pico-8 play session: no input (idle)

[t = 1 s] idle ~1s (no d-pad/buttons)
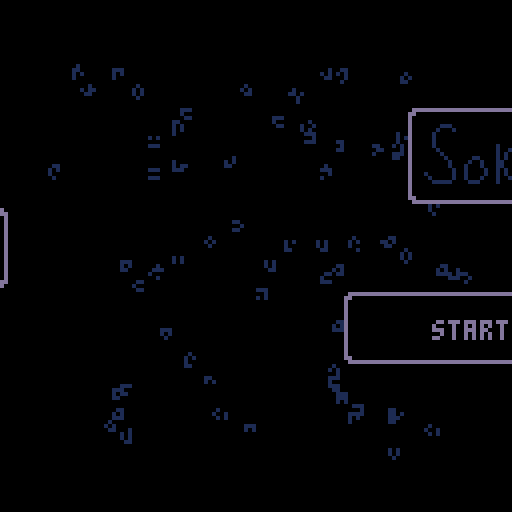
[t = 2 s] idle ~2s (no d-pad/buttons)
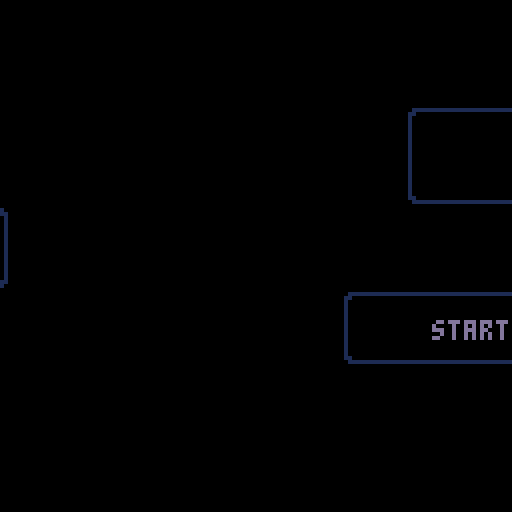
[t = 4 s] idle ~4s (no d-pad/buttons)
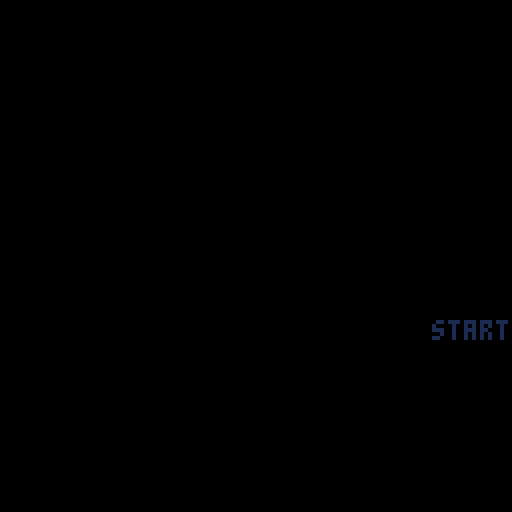
[t = 8 s] idle ~8s (no d-pad/buttons)
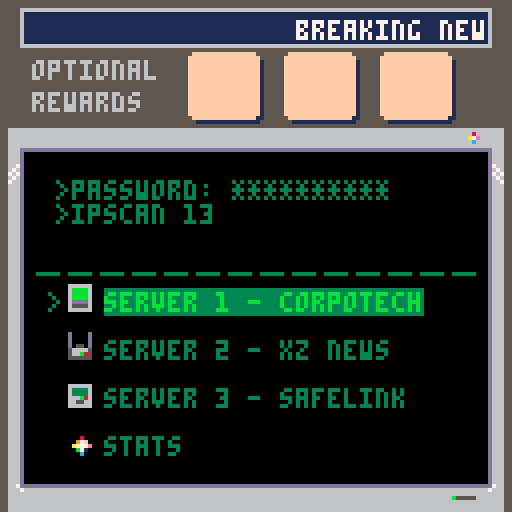

pico-8 cartridge
version 41
__lua__
--sokovirus
--by olivander65

--i hope you enjoy the game! 🐱
--the code was edited with an
--external editor near the end,
--so i don't promise it is
--organized well 웃

--blank desktop=(102*8,16*8)

function _init()
	mode=0 --0 for normal game, 1 for playlevel
	completedworlds={0,0,0}
	acheivement={0,0,0}
	menustars={0,0,0}
	debug={""}
	steps={0,0,0,0,0,0,0,0,0,0,0,0}
	beststeps={0,0,0,0,0,0,0,0,0,0,0,0}
	totalsteps=0
	--load cart data
	cartdata("sokovirus")
	menuitem(1, "reset data",
	function() clearcart() sfx(53) end
	)
	--load worlds and acheivements
	for i = 1,3 do
		completedworlds[i]=dget(i-1)--0,1,2
		acheivement[i]=dget(i+2)--3,4,5
		menustars[i]=dget(i+30)--31-33
	end

	totalsteps=dget(18)
	--load best steps
	for i=1,12 do
		beststeps[i]=dget(i+18)--19-30
	end
	continue=false
	if completedworlds[1]+completedworlds[2]+completedworlds[3]>0 then
		continue=true
		--load steps data
		for i=1,12 do
			steps[i]=dget(i+5)--6-17
		end
	end

	
	--screen shake variables
	intensity = 0
	shake_control = 2
	ground_tile = 49
	goal_tile = 1
	--game timer
	t=0
	fadeperc=1
	
	cam_x,cam_y=0,0
	p_x,p_y=22,10
	level=1
	servertext={"server 1","server 2","server 3","stats"}
	servertextex={" - corpotech"," - xz news", " - safelink",""}
	--normal,squish up,squish right
	p_anims={112,116,117,118}
	
	p_ani=p_anims[1]
	--camera pos per lvl
	levelx={17,34,51,68,85,102,0,17,34,51,68,85,102}
	levely={0,0,0,0,0,0,16,16,16,16,16,16,16}

	--player pos per lvl
	plx={20,38,59,73,88,104,6,22,41,54,73,87}
	ply={9,10,12,7,8,10,25,22,22,25,25,25}
	
	newstext = "breaking news: an unknown computer virus is sweeping the city. lock your pc!"

	hubtext = {
		{">password: **********",
		">ipscan 132.55.23.1.8080",
		">select a server to begin"},
		{">message from employer:",
		">corpo tech down.",
		">two more to go. . ."},
		{">message from employer:",
		">news services disrupted.",
		">two more to go. . ."},
		{">message from employer:",
		">security measures dusted",
		">two more to go. . ."},
		{">message from employer:",
		">one last server. . .",
		">don't expect gratitude"},
	}

	boxtles={5,6,7,8,9,10,11}
	goaltles={21,22,23,24,25,26,27}

	dpal={0,1,1,2,1,13,6,4,4,9,3,13,1,13,14}

	dirx={-1,1,0,0,1,1,-1,-1}
	diry={0,0,-1,1,-1,1,1,-1}
	
	box={}
	goal={}
	--lock stuff
	lock={0,0,0}--keeps track of completed locks
	locksprite={64,64,64}
	lockpuff=0
	locktimer=0
	
	optsteps={30,35,65,75,100,115,60,50,50,115,100,62}--optimal steps
	slbx=nil --SLIDE BOX
	
	--particles
	part={}
	--scanline stuff
	showscan=true
	yscan=38
	yscanstart=38
	yscanend=120 -- -42+1

	blinkframe=0--used to blink text
	blinkcolor=7
	blinkindex=1
	menucountdown=-1
	init_menu()
	--used in wait function
	wait_time=0
	next_function=init_menu
	coin_puff=false
	show_coin=true
	templvl=level
	newsworks=true
end


function init_level()
	--music(32,1000)--level music
	yscan=yscanstart
	goal={}
	box={}
	buttbuff=-1	
	p_ox,p_oy=0,0--PLAYER OFFSET
	--OFFSET ALLOWS PLAYER TO SLIDE
	--INTO A GIVEN SPOT WITHOUT
	--LOSING POSITION		
	p_flp=false
	p_mov=nil
	p_t=0--ANIMATION TIMER (0 TO 1)
	_upd=upd_refresh_level
	_drw=drw_level
	--music(32,1000)
end
-->8
--update


function _update()
	blinktext()
	if intensity > 0 then shake() end
	t+=1--where we are in the anim
	_upd()
	--update particles
	updateparts()
end 

function lockanim(i)
	if locktimer<=1 then
		locksprite[i]+=2
	end
	locktimer-=1
end

function upd_open_lock()
	--prepare lock animation
	local lockdone = true
	for i=1,3 do
		--check to see if lock has animated
		if lock[i]==1 and locksprite[i]<70 then
			if locktimer<1 then
				lockpuff=i
				locktimer=5
			end
			lockanim(i)
			lockdone = false
		end
	end	
	if lockdone then
		wait_time=30
		next_function=upd_refresh_level--next function after wait
		_upd=upd_wait
	end
end


function upd_wait() 
	if wait_time <=0 then
		_upd=next_function
		fadeout(0.5)
	end
	wait_time-=1
	
end
function upd_wait_level_end()
	show_coin=false
	if wait_time <=0 then
		show_coin=true
		
		gameover = completedworlds[1]*completedworlds[2]*completedworlds[3]
		if gameover == 1 then
			init_gameover()
			music(0,10)
		else
			init_hub()
		end
		
		fadeout(0.5)
	end
	wait_time-=1
end


function init_gameover()
	--save menu stars
	for i=1,3 do
		dset(i+30,max(acheivement[i],menustars[i]))--31-33
		menustars[i]=dget(i+30)--31-33
	end
	
	--reset
	completedworlds={0,0,0}
	acheivement={0,0,0}
	steps={0,0,0,0,0,0,0,0,0,0,0,0}
	continue=false
	savecart()
	_upd=upd_gameover
	_drw=drw_gameover
end

function drw_gameover()
	cam_x=0
	cam_y=0
	camera(cam_x,cam_y)
	cls()
	rectfill2(1*8-2,5*8-2,14*8+4,10*8+3,0)--pc background color
	map()
	drawacheivements(menustars)
	rectfill2(2,126,16*8-4,2,6)--lower pc (prevent showing in shake)

	add_ani(p_ani,p_ani+3,16,4,10,40,false)
	print("thanks for playing!!!",22,40,11)
	add_ani(p_ani,p_ani+3,16,4,110,40,true)

	print("total game steps: "..totalsteps,34,48,3)
	
	--(_sa,_ea,_delay,_spd,_x,_y,_flp)
	add_grid(37,43,4,4,4*8,7*8,2,2)
	add_grid(37,43,3,4,7*8,7*8,2,2)
	add_grid(37,43,6,4,10*8,7*8,2,2)

	--circle for gold virus
	circfill(8*8+1,11*8+1,14,1)--outer circle
	circfill(8*8,11*8,14,11)--outer circle
	circfill(8*8,11*8,12,3)--inner circle
	
	
	local rtxt = "press ❎ to exit"
	print(rtxt,hcenter(rtxt),8*14,5)
	palt(0,false)
	palt(14,true)
	drawgrids()--draw grid animations
	draw_bas_ani()
	sdrawgrid(78,7*8,10*8+sin(time()-1),2,2)--gold virus
	palt(0,true)
	palt(14,false)
	drawparts()--particles
	draw_scanline()
end

function upd_gameover()
	if rnd(10)<1 then
		particleshatter(rnd(104),rnd(100),30,{7,10,9,1})
	end
	if btnp(5) then
		init_menu()
	end
end

function checkacheivement(world,start)
	local give = true
	for i = start,start+3 do
		if steps[i]>optsteps[i] then
			give = false
		end
	end
	if give then
		acheivement[world]=1
	else
		acheivement[world]=-1--failed
	end
end

function savecart()
	if mode==0 then--story save
		for i = 1,3 do
			dset(i-1,completedworlds[i])--0,1,2
			dset(i+2,acheivement[i])--3,4,5
		end
	end
	--save steps data
	for i=1,12 do
		if steps[i]>0 then
			if mode==0 then
				dset(i+5,steps[i])--start at 6-17
			end
			if beststeps[i]==0 then
				beststeps[i]=steps[i]
				dset(i+18,steps[i])--save best steps
			elseif beststeps[i]>steps[i] then
				beststeps[i]=steps[i]
				dset(i+18,steps[i])--save best steps
			end
		end
	end
	dset(18,totalsteps)
end

function clearcart()
	for i=0,33 do
		dset(i,0)--reset cart data
	end
	extcmd("reset")
end

function newgame()
	for i=0,17 do
		dset(i,0)--reset cart data
		--keep steps and beststeps
	end
	completedworlds={0,0,0}
	acheivement={0,0,0}
	reload(0x1000, 0x1000, 0x2000)--reload map
	steps={0,0,0,0,0,0,0,0,0,0,0,0}
	init_hub()
	
	
end

function upd_game()
	btn_buffer()
	do_btn_buffer(buttbuff)
	buttbuff=-1
	if checksolved() then	
		if mode==0 then--story

			if level%4 == 0 then--end of world
				if level<5 then
					completedworlds[1]=1
					checkacheivement(1,1)
				elseif level<9 then
					completedworlds[2]=1
					checkacheivement(2,5)
				else
					completedworlds[3]=1
					checkacheivement(3,9)
				end
				wait_time=40
				_upd=upd_wait_level_end
				coin_puff=true
				savecart()
				sfx(53)--end world
			else
				intensity += shake_control--set the camera to shake
				level+=1
				modlvl=(level-1)%4+1
				lock[modlvl-1]=1--unlock previous lock
				_upd=upd_open_lock
				savecart()
				sfx(54)--end level
			end		
		elseif mode == 1 then--levels
			fadeout(0.5)
			savecart()
			steps[level]=0--reset steps counter
			reload(0x1000, 0x1000, 0x2000)
			init_playlevel()
			
			sfx(54)--end level
		end
		
	end
end

function blinktext()
	local colors = {3,11,12,7}
	blinkframe+=1
	if blinkframe>blinkspeed then
		blinkframe=0
		blinkindex+=1
		if blinkindex > #colors then
			blinkindex=1
		end
		blinkcolor=colors[blinkindex]

	end
	
end

-->8
--draw

--WORKS FOR 2x2 AND SINGLE FRAME ANIMS
function create_ani_list(_sa,_ea,_delay,grid)
	local _ani={}
	--add delay
	if _delay>0 then
		for x=0,_delay do
			add(_ani,_sa)
		end
	end
	--add normal frames

	local length=_ea
	local skip=0
	if grid then
		length=(_ea-_sa)/2+_sa
	end
	for x=_sa,length do
		add(_ani,x+skip)
		if grid then
			skip+=1
		end
	end
	return _ani
end

function add_ani(_sa,_ea,_delay,_spd,_x,_y,_flp)
	local _ani = create_ani_list(_sa,_ea,_delay,false)
	local a={
		ani=_ani,
		spd=_spd,--SPD OF ANI LOWER BETTER?
		x=_x,
		y=_y,
		flp=_flp
	}
	add(anims,a)
end



function draw_bas_ani()
	for a in all(anims) do
		fm=getframe(a.ani,a.spd)
		drawspr(fm,a.x,a.y,a.flp)
	end
end

--ONLY ADD 2x2 ANIMATED GRIDS
function add_grid(_sa,_ea,_delay,_spd,_x,_y,_w,_h)
	
	local _ani=create_ani_list(_sa,_ea,_delay,true)
	
	local a={
		ani=_ani,
		spd=_spd,
		x=_x,
		y=_y,
		w=_w,
		h=_h

	}
	add(grids,a)
end

function drawgrids()
	for g in all(grids) do
		--SINCE LOOP STARTS AT 0
		gw,gh=g.w-1, g.h-1	
		for x=0,gw do
			for y=0,gh do
				sp=getframe(g.ani,g.spd)
				drawspr(y*16+sp+x,g.x+x*8,g.y+y*8,false)
			end
		end
	end
end


function sdrawgrid(stspr,_x,_y,_w,_h)
	_w,_h=_w-1,_h-1--since start 0	
	for x=0,_w do
		for y=0,_h do		
			drawspr(y*16+stspr+x,_x+x*8,_y+y*8,false)
		end
	end
end

function getframe(ani,spd)
	return ani[flr(t/spd)%#ani+1]
end

function drawspr(_spr,_x,_y,_flp)
	spr(_spr,_x,_y,1,1,_flp)	
end

function drawdeskandlocks()
	--(sa,ea,delay,spd,x,y,flp)
	--lower bar
	rectfill2(cam_x+1*8,cam_y+24,13*8+6,8,5)
	rectfill2(cam_x+1*8+1,cam_y+25,13*8+4,6,1)
	--if story mode
	if mode==0 then
		--monitor
		add_ani(96,98,0,6,cam_x+3*8,cam_y+1*8,false)
		--chord
		add_ani(99,102,4,4,cam_x+4*8,cam_y+1*8,false)
		--draw desk
		sdrawgrid(45,cam_x+2*8,cam_y+1*8,3,2)
		
		if coin_puff then
			particleshatter(16*3+cam_x+5*8+4,cam_y+1*8+4,15,{7,11,3})
			particleshatter(16*3+cam_x+5*8+4,cam_y+1*8+4,15,{7,11,3})
			particleshatter(16*3+cam_x+5*8+4,cam_y+1*8+4,15,{7,11,3})
			coin_puff=false			
		end
		if show_coin then--draw coin
			add_grid(37,43,4,4,16*3+cam_x+5*8,cam_y+1*8,2,2)
		end
	end
	drawgrids()--draw grid animations
	drawparts()--particles
	if mode==0 then
		drawlock()
	end
	draw_bas_ani()--draw non-grid animations
end

function drawbox(b)
 	drawspr(b.tle,b.x*8+b.ox,b.y*8+b.oy,false)
end

function drawlock()
	for i=1,3 do
		
		sdrawgrid(locksprite[i],16*(i-1)+cam_x+5*8,cam_y+1*8,2,2)
		if lockpuff == i then
			particlepuff(16*(i-1)+cam_x+5*8+4,cam_y+1*8+4,{7,6,5})--draw puff
			lockpuff=0
		end
	end	
end



function _draw()
	grids={}
	anims={}
	_drw()
	checkfade()
	--draw debug
	local offst=0
	for txt in all(debug) do
		print(txt,cam_x+10,cam_y+offst,8)
		offst+=8
	end
end

function drw_level()
	cls()
	rectfill2(cam_x+1*8-2,cam_y+5*8-2,14*8+4,10*8+3,0)--pc background color
	--CHANGE TRANSPARENCY COLR
	drawspr(21,cam_x+14*8,cam_y+4*8,false)--draw pc logo (has pink)
	palt(0,false)
	palt(14,true)
	map()
	for b in all(box) do
		drawbox(b)
	end
	--draw player
	if p_ani == p_anims[1] then
		add_ani(p_ani,p_ani+3,4,4,p_x*8+p_ox,p_y*8+p_oy,p_flp)
	else
		add_ani(p_ani,p_ani,4,4,p_x*8+p_ox,p_y*8+p_oy,p_flp)
	end
	--draw everything else in the game
	drawdeskandlocks()
	oprint8("level "..templvl,cam_x+hcenter("level "..templvl),cam_y+1,11,1)
	print("steps: "..steps[templvl].."/"..optsteps[templvl],cam_x+44,cam_y+26,6)
 	--RETURN TRANSPARENCY COLR
	palt(0,true)
	palt(14,false)
	draw_scanline()
	rectfill2(cam_x+2,cam_y+126,16*8-4,2,6)--lower pc (prevent showing in shake)
end

--tool

function oprint8(_t,_x,_y,_c,_c2)
	for i=1,8 do
		print(_t,_x+1,_y+diry[i],_c2)		
	end
	print(_t,_x,_y,_c)
end

function rectfill2(_x,_y,_w,_h,_c)
	rectfill(_x,_y,_x+max(_w-1,0),_y+max(_h-1,0),_c)
end
function rrectfill2(_x,_y,_w,_h,_c)--draws box with round corner
	rectfill2(_x,  _y+1,_w,_h-2,_c)
	rectfill2(_x+1,_y  ,_w-2,_h,_c)
     end

function wait(_wait)
 repeat
		_wait-=1
		flip()
	until _wait<0
end
-->8
--gameplay

function moveplayer(dx,dy)--direction x and y are either 0, 1, or -1
	local newpx=p_x+dx
	local newpy=p_y+dy	
	
	if dx<0 then
		p_flp=true
	elseif dx>0 then
		p_flp=false
	end
	--planned tile to move to
	local tle=mget(newpx,newpy)
	--checkbox
	p_wall=false--used to change animations
	local bx = checkbox(newpx,newpy)
	--wall or box flag
	if fget(tle,0) or bx then
		p_sox=dx*8
		p_soy=dy*8
		p_ox,p_oy=0,0		
		p_mov=pbump--set to bump
		--box flag
		if bx then
			slbx=bx
			bx.dx=dx
			bx.dy=dy
		else
			sfx(61)--bump wall noise
		end
		p_wall=true
	else
		steps[level]+=1
		totalsteps+=1
		--no wall or box
		sfx(63)--walk sfx
		
		p_x+=dx
		p_y+=dy
		
		--SET OFFSET USED IN player loop
		p_sox=-dx*8
		p_soy=-dy*8
		
		p_ox,p_oy=p_sox,p_soy
		p_mov=pslide--set to slide into place
	end
	_upd=upd_p_loop--set player loop
	p_t=0
	
	
	
end

--this pauses player movement
--to animate
function upd_p_loop()
	btn_buffer()

	--wall animations
	if p_sox==0 then
		if p_wall then
			p_ani=p_anims[3]--bump wall
		else
			p_ani=p_anims[2]--squish up
		end
	else
		if p_wall then
			p_ani=p_anims[2]--squish left
		else
			p_ani=p_anims[3]--squish left
		end
	end
	p_t=min(p_t+0.3,1)

	p_mov() --moves the player offset by
	--trail particle
	particletrail(p_x*8+p_ox,p_y*8+p_oy)
	if p_t==1 then
		--call slide box
		p_ani=p_anims[1]--normal
		_upd=upd_game
		if slbx then
			movebox()
		end
	end
end

function pslide()
	p_ox=p_sox*(1-p_t)
	p_oy=p_soy*(1-p_t)
end

function pbump()
	local tme=p_t
	--go back the second half of the animation
	if p_t>0.5 then
		tme=1-p_t
	end
		p_ox=p_sox*tme
		p_oy=p_soy*tme
end

function btn_buffer()
	if buttbuff==-1 then
		buttbuff=getinput()
	end
end

function getinput()
	for i=0,5 do
		if btnp(i) then
			return i
		end
	end 
	return -1
end

function do_btn_buffer(_btn)
	if 0<=_btn and _btn<4 then
		moveplayer(dirx[_btn+1],diry[_btn+1])	
	end
 	if _btn==4 then--x key
		restartlevel()
 	end
end

function restartlevel()
	particlepuff(p_x*8,p_y*8,{7,11,3})
	init_codeslide()
	steps[level]=0
end
 
function init_codeslide()
	intensity += shake_control--set the camera to shake
	sfx(60)--slide noise
	--set the offset counter

	p_sox=(p_x-plx[level])*8--used to set p_ox (starting offset)
	p_soy=(p_y-ply[level])*8--used to set p_oy
	--set player to starting location
	p_x=plx[level]
	p_y=ply[level]
	p_ox,p_oy=p_sox,p_soy
	p_mov=pslide
	_upd=upd_codeslide--set player loop
	p_t=0
end

function upd_codeslide()
	btn_buffer()
	p_t=min(p_t+0.1,1)
	p_ani=p_anims[4]
	p_mov() --moves the player offset by
	particlecode(p_x*8+p_ox,p_y*8+p_oy,17,{7,11,3})--code trail particle
	if p_t==1 then
		particlepuff(p_x*8,p_y*8,{7,11,3})
		--call slide box
		p_ani=p_anims[1]--normal
		_upd=upd_game
		init_level()
		reload(0x1000, 0x1000, 0x2000)
	end
end

function checksolved()
	local solved = true	
	for g in all(goal) do
		if checkbox(g.x,g.y) then
			mset(g.x,g.y,goal_tile)
			if not g.flg then
				g.flg = true
				sfx(59)--click square into place
				intensity += 0.5--set the camera to shake
				particleshatter(g.x*8,g.y*8,15,{11})
  			end
		else
			mset(g.x,g.y,g.gf)
			g.flg=false
			solved = false
		end
	end
	return solved
end

function upd_refresh_level()
	local lx=levelx[level]
	local ly=levely[level]
	
	--restart lock for new world
	if level==5 or level == 9 or level == 1 then
		lock={0,0,0}
		locksprite={64,64,64}
	end

	cam_x=8*lx
	cam_y=8*ly
	camera(cam_x,cam_y)--pixel location
	--player stuff
	if plx[level]+ply[level]>0 then
		p_x=plx[level]
		p_y=ply[level]
	else
		p_x=lx+1
		p_y=ly+5
	end

	--INITIALIZE BOX AND GOAL
	box={}
	goal={}
	--LOAD UP THE BOXES AND GOALS
	for x=lx,lx+15 do
		for y=ly,ly+15 do
			tle=mget(x,y)
			--ALL THE BOX TYPES
			for t in all(boxtles) do
				if t==tle then
					particlepuff(x*8,y*8,{7,6,5})
					addbox(tle,x,y)
					palt(0,false)
					palt(14,true)
					mset(x,y,ground_tile)--SET GROUND TYLE
					palt(0,false)
					palt(14,true)
				end
			end
			--ALL THE GOAL TYPES
			for t in all(goaltles) do
				if t==tle then
					addgoal(tle,x,y)
				end
			end
		end
	end
	
	templvl=level--set the temp level to the actual level
		--set the state for the game
	_upd=upd_game 
	_drw=drw_level
end


-->8
--ui and juice

function shake()
	local shake_x=rnd(intensity) - (intensity /2)
	local shake_y=rnd(intensity) - (intensity /2)
  
	--offset the camera
	camera( shake_x + cam_x, shake_y + cam_y)
  
	--ease shake and return to normal
	intensity *= .9
	if intensity < .3 then 
		intensity = 0 
		camera(cam_x,cam_y)
	end
  end


function draw_scanline()
	--(_x,_y,_w,_h,_c)
	if showscan then
		rectfill2(cam_x+6,cam_y+yscan,116,1,3)

		showscan = false
	else
		showscan = true
		if yscan >= yscanend then
			yscan = yscanstart
		else
			yscan+=1
		end
		showscan=true
	end
end

function dofade()
 local p,kmax,col,k=flr(mid(0,fadeperc,1)*100)
 for j=1,15 do
  col = j
  kmax=flr((p+j*1.46)/22)
  for k=1,kmax do
   col=dpal[col]
  end
  pal(j,col,1)
 end
end


function fadeout(spd,_wait)
 if (spd==nil) spd=0.04
 if (_wait==nil) _wait=0
 repeat
  fadeperc=min(fadeperc+spd,1)
  dofade()
  flip()
 until fadeperc==1
 wait(_wait)
end

function checkfade()
	if fadeperc>0 then
		fadeperc=max(fadeperc-0.04,0)
		dofade()
	end
end


--menu
--(will move to ui when done)

function init_menu()
	blinkspeed=10
	music(0,10)
	frame=0
	msg={
		lines={},
		pos=0,
		rate=2,
		len=0
	     }
	     
	lines={
		"----------------------",
		">message from employer:",
		">your mission is the",
		">following,",
		">1) load user 42.42.10",
		">2) execute server scan",
		">3) break their ice",
		">3) delete all files",
		" .  .  .",
		">failure is not an option.",
	     }
	setmsg(lines)
	menu_timer = 200--used for menu animations
	menu_anim = true--used for menu animations
	if continue then
		menuoptions={"continue game","start new game","play a level"}
	else
		menuoptions={"start new game","play a level"}
	end
	
	menuselect=1
	menutext=menuoptions[menuselect]--set initial text
	--menu text moving
	m_ox=0
	mdx=0
	reversemenu=false
	_upd=upd_menu
	_drw=drw_menu
	
end

function hcenter(s)
	return 64-#s*2
    end

--might not use opening message
function updatemessage()
	if (frame%msg.rate==0) then
		msg.pos+=1
	end   
	frame+=1
end

function menuparticles()
	--create particles
	for i=1,3 do
		local rx = rnd(104)--random place to start rain
		local ry = rnd(100)
		local age = rnd(50)+10 -- age of particle
		particlecode(8+rx,10+ry,age,{11,3,1})
	end
end

function init_slidemenu()
	--add slide logic
	p_t=0
	m_sox=mdx*16
	sfx(63)
	m_ox=m_sox
	_upd=upd_slidemenu
	menutext=menuoptions[menuselect]

end


function upd_slidemenu()
	--slide
	p_t=min(p_t+0.4,1)
	m_ox=m_sox*(1-p_t)
	--return hub control
	if p_t==1 then
		_upd = upd_menu
		p_t=0
	end
end


function upd_menu()
	--updatemessage()
	mdx=0
	menuparticles()
	if menucountdown<0 then
		local _btn = getinput()
		if _btn==4 then
			sfx(47)--start game
			music(-1)--stop music
			blinkspeed=1
			menucountdown=20	
		elseif _btn==0 and menuselect>1 then --left
			menuselect-=1
			mdx=-1
			init_slidemenu()
		elseif _btn==1 and menuselect<#menuoptions then --right
			menuselect+=1
			mdx=1
			init_slidemenu()
		end
	else
		menucountdown-=1
		if menucountdown<=0 then			
			menucountdown=-1
			fadeout()
			part={}--clear particles
			if #menuoptions==3 then
				if menuselect==1 then
					init_hub()--continue
				elseif menuselect==2 then
					newgame()
				elseif menuselect==3 then
					init_playlevel()
				end
			else
				--new game
				if menuselect==1 then
					newgame()
				elseif menuselect==2 then
					init_playlevel()
				end
			end
			
		end
	end
end


function drw_menu()
	cls()
	drawparts()--particles

	--draw splash image
	rrectfill2(30+menu_timer,27,69,24,6)--outline
	rrectfill2(31+menu_timer,28,67,22,0)--center
	sdrawgrid(103,32+menu_timer,31,8,2)--(stspr,_x,_y,_w,_h)
	
	--character
	rrectfill2(54-menu_timer,52,20,20,6)--outline
	rrectfill2(55-menu_timer,53,18,18,0)--center
	
	add_ani(p_ani,p_ani+3,16,4,60-menu_timer,58,false)--(_sa,_ea,_delay,_spd,_x,_y,_flp)

	--menu prompt
	--(_x,_y,_w,_h,_c)
	rrectfill2(14+menu_timer,73,100,18,6)--outline
	rrectfill2(15+menu_timer,74,98,16,0)--center
	if menuselect==1 then
		for i=1,3 do
			if menustars[i]==1 then
				local colr=10+2*i
				oprint8("★", 44+8*i+menu_timer+m_ox, 90+sin(time()),8+2*i,1)
			end
		end
	end
	
	oprint8(menutext,hcenter(menutext)+menu_timer+m_ox,80,blinkcolor,1)
	if menuselect>1 then
		oprint8("⬅️",18+menu_timer-sin(time()*2),80,12,1)
	end
	if menuselect<#menuoptions then
		oprint8("➡️",101+menu_timer+sin(time()*2),80,12,1)
	end

	palt(0,false)
	palt(14,true)
	draw_bas_ani()
	palt(0,true)
	palt(14,false)

	if menu_anim then
		if menu_timer < 0 then
			menu_timer += 2
			if menu_timer == 0 then
				menu_anim = false
			end
		
		elseif menu_timer > -32 then
			menu_timer -= 4
		end
	end
end


function drawmessage()
	offset=0
	y=0

	if(frame%msg.rate==0 and msg.pos<msg.len) then
		if sfx1 then
		 	sfx(50)--type noise
		else
			sfx1=true
		end
	end
	for l in all(msg.lines) do
		off=msg.pos-offset
		if (off<0) then
			break
		end

		linepos=min(#l,off)
		if l[linepos]==" " then
			sfx1=false
		end
		out=sub(l,0,linepos)
		print(out,wnd.l+5,wnd.t+y+5,3)
		offset+=#l
		y+=6
	end
end

function init_playlevel()
	lvlsel=0
	lvl_y=8*(lvlsel)+15
	lvl_oy,lvl_soy=0,0
	mode=1
	cam_x,cam_y=0,0
	camera(cam_x,cam_y)
	_drw=drw_playlevel
	_upd=upd_playlevel
	
end


function upd_playlevel()
	local _btn=getinput()
	if _btn==⬆️ then	--up
		prevlvlsel=lvlsel
		lvlsel=(lvlsel-1)%12
		sfx(52)--move cursor noise
		init_lvlselmove()
	elseif _btn==⬇️ then--down
		prevlvlsel=lvlsel
		lvlsel=(lvlsel+1)%12
		sfx(52)--move cursor noise
		init_lvlselmove()
	elseif _btn==🅾️ then
		intensity += shake_control--set the camera to shake
		for i=0,7 do
			particlepuff(26+i*10, lvl_y+lvl_oy,{6,5,1})	
			particleshatter(26+i*10, lvl_y+lvl_oy,15,{11})	
		end
		sfx(51)--select noise
		music(-1)
		level=lvlsel+1
		_upd = upd_wait_for_particle--load the level
	elseif _btn==❎ then
		--return to menu
		sfx(61)--select noise
		init_menu()
		fadeout()
	end
end

function init_lvlselmove()
	p_t=0
	--if we are going from 0->3 or 3->0
	if (prevlvlsel == 11 and lvlsel == 0)
	or  (prevlvlsel==0 and lvlsel==11) then
		lvl_oy=0
		p_t=1
	else
		lvl_soy=8*(prevlvlsel-lvlsel)
		lvl_oy=lvl_soy
	end
	lvl_y=8*(lvlsel)+15
	_upd = upd_lvlselcursor_loop
end

--used to move the cursors and shake them
function upd_lvlselcursor_loop()
	--slide
	p_t=min(p_t+0.4,1)
	lvl_oy=lvl_soy*(1-p_t)
	--particles
	particlerectangle(26,lvl_y+lvl_oy,80)
	--return hub control
	if p_t==1 then
		_upd = upd_playlevel
	end
end


function drw_playlevel()
	cls(5)
	--(_x,_y,_w,_h,_c)
	rrectfill2(14,4,100,120,6)--outline of page
	rrectfill2(15,5,98,118,0)--center of page
	oprint8("select a level",hcenter("select a level"),8,11,1)
	drawparts()--particles
	for i=1,12 do
		local colr=3--dark green
		if i==(lvlsel+1) then
			colr=11--light green (for text)
			rectfill2(26,lvl_y+lvl_oy,80,7,3)
		end
			print("level "..i,26,8+i*8,colr)
			local best = beststeps[i]
			if best==0 then
				best=""
			end
			print("score: "..best,64,8+i*8,colr)		
	end
	local rtxt = "press ❎ to exit"
	print(rtxt,hcenter(rtxt),8*14+2,5)

end

--might not use opening message
function setmsg(lines)
	msg.lines=lines
	msg.pos=0
	msg.len=0
	sfx1=false
	for l in all(lines) do
	 msg.len+=#l
	end
end

--hub

function sethubtext()
	local c = completedworlds
	if cmplist(c,{0,0,0}) then
		return hubtext[1]
	elseif cmplist(c,{1,0,0}) then
		return hubtext[2]
	elseif cmplist(c,{0,1,0}) then
		return hubtext[3]
	elseif cmplist(c,{0,0,1}) then
		return hubtext[4]
	elseif c[1]+c[2]+c[3]>1 then
		return hubtext[5]
	end


	return ""
end

function cmplist(_a,_b)
	for i=1,#_a do
		if _a[i]!=_b[i] then
			return false
		end
	end
	return true
end


function init_hub()
	mode=0--story mode
	hubsel=0
	hub_x, hub_y=0,8*(9+2*hubsel)
	hub_oy,hub_soy=0,0
	cam_x,cam_y=0,0
	camera(0,0)	
	msg={
		lines={},
		pos=0,
		rate=2,
		len=0
	     }
	wnd={l=9,t=40}        
	lines=sethubtext()
	setmsg(lines)

	_upd=upd_hub
	_drw=drw_hub
	music(24,100)--hub music
end


function upd_wait_for_particle()
	if #part <= 0 then
		--level=4-- (used for debuging)
		init_level()
		fadeout()
	end
end

function init_hubmove()
	p_t=0
	--if we are going from 0->3 or 3->0
	if prevhubsel + hubsel == 3 and (prevhubsel==0 or hubsel==0) then
		hub_oy=0
		p_t=1
	else
		hub_soy=8*(prevhubsel-hubsel)
		hub_oy=hub_soy
	end
	hub_y=8*(9+1.5*hubsel)
	_upd = upd_hubcursor_loop
end

--used to move the cursors and shake them
function upd_hubcursor_loop()
	--slide
	p_t=min(p_t+0.4,1)
	hub_oy=hub_soy*(1-p_t)
	--particles
	particlerectangle(26, hub_y+hub_oy,80)
	--return hub control
	if p_t==1 then
		_upd = upd_hub
	end
	 
end

function upd_hub()
	updatemessage()
	local _btn=getinput()
	if _btn==⬆️ then	--up
		prevhubsel=hubsel
		hubsel=(hubsel-1)%4
		sfx(52)--move cursor noise
		init_hubmove()
	elseif _btn==⬇️ then--down
		prevhubsel=hubsel
		hubsel=(hubsel+1)%4
		sfx(52)--move cursor noise
		init_hubmove()
	elseif _btn==4 then
		if hubsel == 3 then--go to progress view
			init_stats()
			fadeout(0.5)
			sfx(51)--select noise
		elseif completedworlds[hubsel+1]==1 then
			sfx(61)--cant choose world
		else
			intensity += shake_control--set the camera to shake
			for i=0,7 do
				particlepuff(26+i*10, hub_y+hub_oy,{6,5,1})	
				particleshatter(26+i*10, hub_y+hub_oy,15,{11})	
			end
			sfx(51)--select noise
			music(-1)
			level=hubsel*4+1
			_upd = upd_wait_for_particle
		end
	end
end

function txtscroll(txt,x,y,w,spd,c)
	clip(x,y,w,5)--sets the clicking region of draw state
	local len=#txt*4+w
	local ox=(t/spd)%len
	print(txt,x+w-ox,y,c)
	clip()
     end

function drw_hub()
	cls(5)
	--news bar
	rectfill2(1*8-3,2,14*8+6,10,6)
	rectfill2(1*8-2,3,14*8+4,8,1)
	if completedworlds[2]==1 then --break news server
		print("bre0k1n8 n@w$: )(^$★+=_🐱🐱",1*8,5,8)
	else
		txtscroll(newstext,1*8-2,5,14*8+4,2,7)
	end

	--draw acheivement
	drawacheivements(acheivement)
	
	rectfill2(1*8-2,5*8-2,14*8+4,10*8+3,0)--pc background color
	map()
	--middle bar
	for i=0,13 do
		line((1+i)*8+1,64+4,(2+i)*8-2,64+4,3)
	end
	rectfill2(2,126,16*8-4,2,6)--lower pc (prevent showing in shake)
	
	--draw green > cursor
	add_ani(2,3,3,10, 8,hub_y+hub_oy, false)

	drawmessage()
	drawparts()--particles

	--selection rectangles
	for i=1,4 do
		local txt =""
		local colr=3--dark green
		local ys=(8+1.5*i)*8-4--10,12,14
		if i==(hubsel+1) then
			colr=11--light green (for text)
			rectfill2(26,hub_y+hub_oy,80,7,3)
		end
		txt=servertextex[i]
		if completedworlds[i]==1 then
			--draw server icon
			drawspr(27+i,16,ys,false)
			--draw red cross
			line(8*2,ys,8*3-1,ys+7,8)
			line(8*3-1,ys,8*2,ys+7,8)
			colr=5--dark grey (closed server)
			txt=" [error 404]"
		else
			--draw bounce server icon
			drawspr(27+i,16,ys+sin(time()),false)
		end
		print(servertext[i]..txt,26,ys+1,colr)
	end
	draw_bas_ani()
	drawgrids()
	draw_scanline()
end

function drawacheivements(_acheiv)
--draw acheivement
	print("optional",1*8,15,6)
	print("rewards",1*8,23,6)
	for i=1,3 do
		rrectfill2(((i-1)*3+6)*8,14,2*8+2,17,1)--holder background
		rrectfill2(((i-1)*3+6)*8-1,13,2*8+2,17,15)--holder
		if _acheiv[i]==1 then
			sdrawgrid(70+i*2,((i-1)*3+6)*8,13,2,2)
		elseif _acheiv[i]==-1 then
			rrectfill2(((i-1)*3+6)*8-1,13,2*8+2,17,6)
		end
	end
end

function init_stats()
	music(-1)
_upd=upd_stats
_drw=drw_stats
end

function upd_stats()
	local _btn=getinput()
	if _btn==4 then
		init_hub()
		fadeout()
	end

end

function drw_stats()
	cls(5)
	rectfill2(1*8-2,5*8-2,14*8+4,10*8+3,0)--pc background color
	map()
	drawacheivements(acheivement)
	rectfill2(2,126,16*8-4,2,6)--lower pc (prevent showing in shake)

	local _ts="total game steps: "..totalsteps
	print(_ts,hcenter(_ts),40,3)
	print("current run:",hcenter("current run:"),50,3)
	
	
	local lvl = 1
	local completed = "★ optimal!"
	local col = 12
	for i = 1,3 do
		if steps[lvl]>0 then
			for i = 0,3 do
				if steps[lvl+i]>optsteps[lvl+i] and steps[lvl+i]>0 then
					completed = "😐 no reward"
					col = 9
				end
			end
		else
			completed=""	
		end
		print("server "..i..": ",8,40+i*9*2,11)
		print(completed,46,40+i*9*2,col)
		local steptext = ""
		for i=0,3 do
			steptext = steptext.." "..steps[lvl+i].."/"..optsteps[lvl+i]
		end

		print(steptext,8,48+i*9*2,3)
		lvl=lvl+4
		completed = "★ optimal!"
	end
	local _t = "press 🅾️ to exit"
	print(_t,hcenter(_t),8*14,5)
	draw_scanline()
end

-->8
--box and goal

--goal
function addgoal(tle,gx,gy) 
	local g={
		gf=tle,--tile normally
		x=gx,
		y=gy,
		flg=false
	}
	add(goal,g)
end

--box movement
function addbox(btle,bx,by) 
	local b={
		x=bx,
		y=by,
		ox=0,
		oy=0,
		tle=btle
	}
	add(box,b)
end

function checkbox(x,y)
	for b in all(box) do
 	if b.x==x and b.y==y then
 		return b
 	end
 end
 return false--NO BOX FOUND
end

function movebox()
	pushto=mget(slbx.x+slbx.dx,slbx.y+slbx.dy)
	--IF WALL
	slbx.mov=boxslide
	if fget(pushto,0) or checkbox(slbx.x+slbx.dx,slbx.y+slbx.dy) then
		sfx(61) -- wall noise
		slbx.mov=boxbump
		slbx.sox=slbx.dx*8
		slbx.soy=slbx.dy*8
		slbx.ox,slbx.oy=0,0
	else
		--PUSH BLOCK	
		slbx.x+=slbx.dx--SET NEW DESTINATION
		slbx.y+=slbx.dy
		slbx.sox=-slbx.dx*8--STARTING OFFSET
		slbx.soy=-slbx.dy*8
		slbx.ox,slbx.oy=slbx.sox,slbx.soy
		sfx(62)--push sound
		steps[level]+=1
		totalsteps+=1
	end
	p_t=0
	_upd=upd_box_loop
end

--LOOP UNTIL BOX FINISHES MOVING
function upd_box_loop()
	btn_buffer()
	p_t=min(p_t+.4,1)
	slbx.mov(p_t)
	particletrail(
	slbx.x*8+slbx.ox+4,
	slbx.y*8+slbx.oy+4)
	
	if p_t==1 then
		_upd=upd_game
		slbx=nil
	end
end

function boxslide(p_t)
	slbx.ox=slbx.sox*(1-p_t)
	slbx.oy=slbx.soy*(1-p_t)	
end

function boxbump(p_t)
	local tme=p_t
	--go back the second half of the animation
	if tme>0.5 then
		tme=1-p_t
	end
	slbx.ox=slbx.sox*tme
	slbx.oy=slbx.soy*tme
end

-->8
--particles

-- add a particle
function addpart(_x,_y,_dx,_dy,_type,_rad,_maxage,_col)
	local _p = {}
	_p.x=_x
	_p.y=_y
	_p.dx=_dx
	_p.dy=_dy
	_p.typ=_type
	_p.rad=_rad--radius of circle if used
	_p.orad=_rad--original radius
	_p.mage=_maxage
	_p.age=0
	_p.col=0--also sprite val
	_p.color_array=_col

	add(part,_p)
end
--4:19
-- spawn a trail
function particletrail(_x,_y)
	if rnd()<0.5 then
		local _ang=rnd()
		local _ox=sin(_ang)*2*.6
		local _oy=cos(_ang)*2*.6
		addpart(
			_x+_ox+4,
			_y+_oy+4,
			0,--dx
			0,--dy
			0,--type
			0,--radius
			15+rnd(10),
			{11,3,1}
		)
	end
end

function particlecode(_x,_y,_age,_col)
	for i=1,10 do
		local _ang=rnd()
		local _ox=sin(_ang)*2*.6
		local _oy=cos(_ang)*2*.6
		addpart(
			_x+_ox+4,
			_y+_oy+4,
			0,--dx
			0,--dy
			1,--type
			0,--radius
			_age,--age
			_col
		)
	end
end

function particlerectangle(_x,_y,_w)
	addpart(
		_x,
		_y,
		0,
		0,
		3,--type
		_w,--radius/width
		5,--age
		{11,3,1}
	)
end

function particlepuff(x,y,col)
	for i=0,10 do
		local _ang=rnd()
		local _dx=sin(_ang)*2
		local _dy=cos(_ang)*2
		addpart(
			x+4,
			y+4,
			_dx,--dx
			_dy,--dy
			2,--type
			rnd(5),--radius
			10,--age
			col
		)
	end
end

--place brick in slot
function particleshatter(x,y,age,col)
	for i=0,10 do
		local _ang=rnd()
		local _dx=sin(_ang)*1
		local _dy=cos(_ang)*1
		addpart(
			x+4,
			y+4,
			_dx,
			_dy,
			1,--type
			0,--radius
			age,--age
			col--color
		)
	end
end


function updateparts()
	local _p
	for i=#part,1,-1 do
		_p=part[i]
		_p.age+=1
		local agperc=_p.age/_p.mage--AGPERC 0->1
		if _p.age > _p.mage then
			del(part,part[i])
		else
		 -- change colors
			if #_p.color_array==1 then
				_p.col = _p.color_array[1]
			end
			--FLR(PERCENT*#ARRAY) = THE INDEX OF THE COLOR
			local _ci =1+flr(agperc*#_p.color_array)
			_p.col = _p.color_array[_ci]
		end
		
		--shatter particle
		if _p.typ == 1 then
		--	_p.dy+=0.1
		end
		
		--puff particle
		if _p.typ == 2 then
			local _ci = 1-agperc
			_p.rad = _ci*_p.orad
			--friction
			_p.dx=_p.dx*0.84
			_p.dy=_p.dy*0.84
			-- _p.rad -= 0.4
			-- if _p.rad < 0 then
			-- 	_p.r=0
		end

		--move particle
		_p.x+=_p.dx
		_p.y+=_p.dy
	end
end

function drawparts()
	for i=1,#part do
		_p=part[i]
		-- pixel particle
		if _p.typ == 0 or _p.typ == 1 then
			pset(_p.x,_p.y,_p.col)
		elseif _p.typ == 2 then
			circfill(_p.x,_p.y,_p.rad,_p.col)
		elseif _p.typ == 3 then--rectangle particle
			rectfill2(_p.x,_p.y,_p.rad,7,_p.col)
		end
	end
end
__gfx__
00000000bbbbbbbb000000000000000000d66600e4eeeeeeeeeeeeeeeeeeeeeeeeeeeeeeeeeeeeeeeeeeeeeeeeeeee4e00000000000000000000000000000000
00000000b333333b000030000000000000d766004e4eeeeee55555eeee6ee6eee656565eeeddddeeee5555eeee5554ee00000000000000000000000000000000
00700700b333333b000003000000000000d67600e49eeeeee522225ee555555ee777775eed1111dee586685ee555450e00000000000000000000000000000000
00077000b333333b000000300000000000d76700eee9eeeee522225ee522225ee7ddd75eed1dd1dee565565ee555550e00000000000000000000000000000000
00077000b333333b000003000000000000d67600eeee9eeee555555ee544445ee777775eed1dd1dee575575ee555550e00000000000000000000000000000000
00700700b333333b000030000000000000d66700eeeae9eee599995ee555555ee7ddd75eed1111de55755755e555550e00000000000000000000000000000000
00000000b333333b000000000000000000d66600eeeeae9ee5aaaa5eee6ee6eee77777eeeeddddee5e5ee5e5ee0000ee00000000000000000000000000000000
00000000bbbbbbbb000000000000000000d66600eeeeeae9eeeeeeeeeeeeeeeeeeeeeeeeeeeeeeeeeeeeeeeeeeeeeeee00000000000000000000000000000000
dddddd5e666666660066666666666666666666005555555ee464464ee444444e65555556eeeeeeeeeeeeeeeeeeeeeeee066666600d0000d00000000000000000
dddddd5e666666860066666666666666666666006666666e464444644444444466666666eddddddeee4744eeee5555ee06bbbb600d0000d00666666000000000
dddddd5e66666a7e0066666666666666666666006655566e464444644644446466c6cc66dddd38dee574474ee559955e06bbbb600d0000d00633336000008000
dddddd5e666666c6006666666666666666666600e5e5e5ee44644644445555446c6666c6dddddddee744744e599aa99506bbbb600d0550d00633336000097f00
dddddd5e666666660066666666666666666666005566655e4a6aa6a444dddd446c6666c6d55555dee577447e5aaaaaa506dddd60056666500666b86000a777e0
dddddd5edddddddd00666dddddddddddddd666006666666e496996944644446466cc6c66d66666dee744474e59999995065555600566b85006655660000b7100
5555555e0000000000666d000000000000d666005555555e455555544444444466666666dddddddee544744e5aaaaaa50666666005555550066666600000c000
eeeeeeee0000000000666d000000000000d66600eeeeeeeee555555ee444444ee666666eeeeeeeeeee4744ee5555555500000000000000000000000000000000
2222225e0000000000666d0000666d0000d66600eeeee66666eeeeeeeeeeeee6eeeeeeeeeeeeeee6eeeeeeeeeeeeeee6eeeeeeeeeeeeeeeeeeeeeeeeeeeeeeee
2222225edddddddd00666d0000667d0000d66600eee665555566eeeeeeeeee656eeeeeeeeeeeee666eeeeeeeeeeeee656eeeeeeeeeeeeeeeeeeeeeeeeeeeeeee
2222225e6666666600666d0000676d0000d66600ee655ddddd556eeeeeeee65d66eeeeeeeeeeee666eeeeeeeeeeee66d56eeeeeeeeeeeeeeeeeeeeeeeeeeeeee
2222225e6666666600666d0000767d0000d66600e65dddd6dddd56eeeeee65ddd66eeeeeeeeeee666eeeeeeeeeee66ddd56eeeee4eeeeeeeeeeeeeeeeeeeeeee
2222225e6b55555600666d0000676d0000d66600e65ddd6d6ddd56eeeeee65ddd66eeeeeeeeeee666eeeeeeeeeee66ddd56eeeee4eeeeeeeeeeeeeeeeeeeeeee
2222225e6666666600666d0000766d0000d6660065ddd6ddd6ddd56eeee65dd6dd66eeeeeeeeee66eeeeeeeeeee66dd6dd56eeee4eeeeeeeeeeeeeeeeeeeeeee
5555555e0000000000666d0000666d0000d6660065ddd66dd6ddd56eeee65dd6dd66eeeeeeeeee66eeeeeeeeeee66dd6dd56eeee54eeeeeeeeeeeeeeeeeeeeee
eeeeeeee0000000000666d0000666d0000d6660065ddd666d6ddd56eeee65dd6dd66eeeeeeeeee66eeeeeeeeeee66dd6dd56eeee54eeeeeeeeeeeeeeeeeeeeee
9999995eeeeeeeee00666d000000000000d6660065ddd666d6ddd56eeee65dd6dd66eeeeeeeeee66eeeeeeeeeee66dd6dd56eeee54eeeeee666ddddddddddddd
9999995eeeeeeeee00667dddddddddddddd7660065ddd6ddd6ddd56eeee65dd6dd66eeeeeeeeeee6eeeeeeeeeee66dd6dd56eeeee54eeeeedddddd555555555d
9999995eeeeeeeee006667666666666666766600e65ddd6d6ddd56eeeeee65ddd66eeeeeeeeeeee66eeeeeeeeeee66ddd56eeeeee544444e55555deeeeeeee5d
9999995eeeeeeeee006666666666666666666600e65dddd6dddd56eeeeee65ddd66eeeeeeeeeeee66eeeeeeeeeee66ddd56eeeeee545554eeeee5deeeeeeee5d
9999995eeeeeeeee006666666666666666666600ee655ddddd556eeeeeeee65d66eeeeeeeeeeee666eeeeeeeeeeee66d56eeeeeee45eeee4eeee5deeeeeeee5d
9999995eee3eeeee006666666666666666666600eee665555566eeeeeeeeee666eeeeeeeeeeeee666eeeeeeeeeeeee666eeeeeeee45eeee4eeee5deeeeeeee5d
5555555eeeeeeeee000000000000000000000000eeeee66666eeeeeeeeeeeee6eeeeeeeeeeeeeee6eeeeeeeeeeeeeee6eeeeeeee45eeeeee4eee5deeeeeeee5d
eeeeeeeeeeeeeeee000000000000000000000000eeeeeeeeeeeeeeeeeeeeeeeeeeeeeeeeeeeeeeeeeeeeeeeeeeeeeeeeeeeeeeee45eeeeee4eee5deeeeeeee5d
e55555555555555ee59999999999945ee59999999999945ee55555555555555e000000000000000000006666666000000000000000000000ea91eeeeeeeeea91
e59999999999945ee59999999999945ee59999999999945ee53333333333315e000dddddd00000000066ddd8ddd660000000000000000000ea91eeeeeeeeea91
e59999999999945ee59999999999945ee59999999999945ee53333333333315e0dd555555dd0000006dddd888dddd6000066666666660000eeea91eeeeea91ee
e59999999999945ee59999999999945ee59999999999945ee55335555553155ed5555555555d00006dddd8d8d8dddd600666666666666100eeea91eeeeea91ee
e59999999999945ee59999999999945ee55995555559455eee5335eeee5315eeddd555555ddddd006dddd8d8dddddd600663333333366100eeaaaaaaaaaaa91e
e59999999999945ee55995555559455eee5995eeee5945eeee5555eeee5555eedddddddddddd1dd06dddd8d8dddddd600663333333366100eeaaaaaaaaaaa91e
e55995555559455eee5995eeee5945eeee5555eeee5555eeeeeeeeeeeeeeeeeedddbddddbddd01dd6dddd8d8d8dddd600663333333366100eea900690069a91e
ee599559455945eeee555555555555eeeeeeeeeeeeeeeeeeeeeeeeeeeeeeeeeeddddbddbdddd001d06dddd888dddd6100663b33333366100eea900990099a91e
e55555594555555eeeeeee5945eeeeeeeeeeee5555eeeeeeeeeeeeeeeeeeeeeeddddbbbbdddd000d0066ddd8ddd661000663bbbb3d366100eea900000000a91e
e59999999999945ee55555594555555eeeeeee5945eeeeeeeeeeee5555eeeeeedddbdbbdbddd00dd00006666666110000663333333366100eea900000000a91e
e59999999999945ee59999999999945ee55555594555555eeeeeee5315eeeeeedddbddddbddd0dd100006666666100000666666666666100a91eaaaaaaa91ea9
e59999999999945ee59999999999945ee59999999999945ee55555531555555eddddbddbdddddd1000006666666100000666566666866100a91eaaaaaaa91ea9
e59999999999945ee59999999999945ee59999999999945ee53333333333315edddddddddddd110000006666666100000665556668666100a91eeeeeeeeeeea9
e54444444444445ee54444444444445ee59999999999945ee53333333333315e1dddddddddd1000000006611116100000666566666666100a91eeeeeeeeeeea9
e55555555555555ee55555555555555ee55555555555555ee55555555555555e01dddddddd10000000006600016100000066666666661000eeaaa91eeeaaa91e
eeeeeeeeeeeeeeeeeeeeeeeeeeeeeeeeeeeeeeeeeeeeeeeeeeeeeeeeeeeeeeee001111111100000000006600016100000011111111110000eeaaa91eeeaaa91e
eeee555eeeee555eeeee555eeeeeeeeeeeeeeeeeeeeeeeeeeeeeeeee000001ccc000000000000000000000000000000000000000000000000000000000000000
eeeeb555eeeeb555eeee3555eeeeeeeeeeeeeeeeeeeeeeeeeeeeeeee00001c111c00000000000000000000000b300000b3000000000000000000000000000000
eee3b565eeeb3565eeebb5655eeeeeee5eeeeeee5eeeeeee5eeeeeee0001c1000100000000000000000000000b300000b3000000000000000000000000000000
eeeb3566eeebb566eee3b5665eeeeeee5eeeeeee5eeeeeee5eeeeeee0001c0000000000000000000000000000b300000b3000000000000000000000000000000
eeebb566eee3b566eeeb356655eeeeee55eeeeee55eeeeee55eeeeee0001c0000000000000000000000000000b300000b3000000000000000000000000000000
eee3b566eeeb3566eeebb56665ee55ee65ee55ee65eeccee65ee55ee0001c000000000000001c001c000000000b3000b30000000000000000000000000000000
eeee3566eeeeb566eeeeb56665e5ee5e65ecee5e65e5ee5e65e5eece00001c00000000000001c01c0000000000b3000b30000000000000000000000000000000
eeee5555eeee5555eeee5555555eeee555ceeee5555eeee5555eeeec000001c0000000000001c1c00000000000b3000b30000000000000000000b30000000000
ebeeeebeeebeebeeebeeeebeeeeeeeeeeeebeebeeeeeeeeeeeeeeeee0000001c000001cc0001c1c00001cc00000b300b300b300b30000000000b3b3000000000
eebeebeeebbbbbbeeebeebeeebeeeebeeeeeeeeeeebeeebeeeeeeeee00000001c0001c01c001cc00001c01c0000b30b3000000b3b30b30b300b3000000000000
ebbbbbbeeb0303beebbbbbbeeebeebeeeeebbbbeeeebebeeeeeeeeee00000001c001c001c001cc0001c0001c000b30b3000b30b3000b30b300b3000000000000
eb0303beeb0000beeb0303beebbbbbbeeeeb03beeebbbbbeeeebbeee000000001c01c0001c01c1c001c0001c0000b0b3000b30b3000b30b3000b300000000000
eb0000beeebbbbeeeb0000beeb0303beeeeb00beebebbbebeeebbeee01c000001c01c0001c01c1c001c0001c0000b0b3000b30b3000b30b30000b30000000000
bebbbbebbeeeeeebbebbbbebbebbbbebeebebbebebeeeeebeeeeeeee001c00001c01c001c001c01c01c001c000000b30000b30b3000b30b300000b3000000000
beeeeeebbeeeeeebebeeeebebeeeeeebeebeeeebeebbebbeeeeeeeee0001ccccc0001ccc0001c001c01ccc0000000b30000b30b30000bb3b30bbb30000000000
ebbeebbeebeeeebeeebeebeeebbeebbeeeebeebeeeeeeeeeeeeeeeee000000000000000000000000000000000000000000000000000000000000000000000000
__gff__
0000000001000000000000000000000001010101010000000000000000000000010101010100000000000000000000000100010101000000000000000000000000000000000000000000000000000000000000000000000000000000000000000000000000000000000000000000000000000000000000000000000000000000
0000000000000000000000000000000000000000000000000000000000000000000000000000000000000000000000000000000000000000000000000000000000000000000000000000000000000000000000000000000000000000000000000000000000000000000000000000000000000000000000000000000000000000
__map__
0000000000000000000000000000000000000000000000000000000000000000000000000000000000000000000000000000000000000000000000000000000000000000000000000000000000000000000000000000000000000000000000000000000000000000000000000000000000000000000000000000000000000000
0000000000000000000000000000000000000000000000000000000000000000000000000000000000000000000000000000000000000000000000000000000000000000000000000000000000000000000000000000000000000000000000000000000000000000000000000000000000000000000000000000000000000000
0000000000000000000000000000000000000000000000000000000000000000000000000000000000000000000000000000000000000000000000000000000000000000000000000000000000000000000000000000000000000000000000000000000000000000000000000000000000000000000000000000000000000000
0000000000000000000000000000000000000000000000000000000000000000000000000000000000000000000000000000000000000000000000000000000000000000000000000000000000000000000000000000000000000000000000000000000000000000000000000000000000000000000000000000000000000000
1213131313131313131313131313111400121313131313131313131313131311140012131313131313131313131313131114001213131313131313131313131313111400121313131313131313131313131311140012131313131313131313131313131114001213131313131313131313131313111400000000000000000000
2300000000000000000000000000000400230000000000000000000000000000040023000000001010101010000000000004002300000000000000000000000000000400230000001010101010000000000000040023000000000000000000000000000004002300000000000000000000000000000400000000000000000000
2200000000000000000000000000002400220000001010101010100000000000240022000000001031313110000000000024002200000000101010101010000000002400220000001031313110101000000000240022000000000020202020200000000024002200000020202020202020202020002400000000000000000000
2200000000000000000000000000002400220000001031313131101000000000240022000010101031103110100000000024002200000000101616161010000000002400220000001031103131311000000000240022002020202020313131200000000024002200000020313131313131313120002400000000000000000000
2200000000000000000000000000002400220010101031171031311000000000240022000010313107170731100000000024002200000000100631103110000000002400220000001031063110311000000000240022002019191919310931200000000024002200002020312020202020203120002400000000000000000000
2200000000000000000000000000002400220010313117071710311000000000240022000010311017103131100000000024002200000000103106313110000000002400220000001010100610311000000000240022002020202020093120200000000024002220202031312020203131203120002400000000000000000000
2200000000000000000000000000002400220010311707070731311000000000240022000010313107170731100000000024002200000000103131063110000000002400220000001010313106311000000000240022000000002031093131202020000024002220313109313109313109191920002400000000000000000000
2200000000000000000000000000002400220010101031103131101000000000240022000010101031101710100000000024002200000000101010313110000000002400220000000010313116100000000000240022000000002031312031313120000024002220202031312020313131202020002400000000000000000000
2200000000000000000000000000002400220000001031313110100000000000240022000000001031313110000000000024002200000000000010313110000000002400220000000010101016100000000000240022000000002031313131093120000024002220202020202020313131311920002400000000000000000000
2200000000000000000000000000002400220000001010101010000000000000240022000000001010101010000000000024002200000000000010101010000000002400220000000000001016100000000000240022000000002031312020202020000024002200000000000020202020202020002400000000000000000000
2200000000000000000000000000002400220000000000000000000000000000240022000000000000000000000000000024002200000000000000000000000000002400220000000000001010100000000000240022000000002020202000000000000024002200000000000000000000000000002400000000000000000000
3233333333333333333333333333213400323333333333333333333333333321340032333333333333333333333333332134003233333333333333333333333333213400323333333333333333333333333321340032333333333333333333333333332134003233333333333333333333333333213400000000000000000000
0000000000000000000000000000000000000000000000000000000000000000000000000000000000000000000000000000000000000000000000000000000000000000000000000000000000000000000000000000000000000000000000000000000000000000000000000000000000000000000000000000000000000000
0000000000000000000000000000000000000000000000000000000000000000000000000000000000000000000000000000000000000000000000000000000000000000000000000000000000000000000000000000000000000000000000000000000000000000000000000000000000000000000000000000000000000000
0000000000000000000000000000000000000000000000000000000000000000000000000000000000000000000000000000000000000000000000000000000000000000000000000000000000000000000000000000000000000000000000000000000000000000000000000000000000000000000000000000000000000000
0000000000000000000000000000000000000000000000000000000000000000000000000000000000000000000000000000000000000000000000000000000000000000000000000000000000000000000000000000000000000000000000000000000000000000000000000000000000000000000000000000000000000000
1213131313131313131313131313111400121313131313131313131313131311140012131313131313131313131313131114001213131313131313131313131313111400121313131313131313131313131311140012131313131313131313131313131114001213131313131313131313131313111400000000000000000000
2300000000002020202020000000000400230000002020202020202000000000040023000030303030303000000000000004002300000000000000000000000000000400230000003030303000000000000000040023000000000000000000000000000004002300000000000000000000000000000400000000000000000000
2200000000002031313120000000002400220000002031313131312020000000240022000030313131313000000000000024002200003030303030000000000000002400220000003031313030303000000000240022303030303000000030303000000024002200000000000000000000000000002400000000000000000000
22000000202020310831200000000024002200000020310818081831200000002400220000303130301a303030300000002400220000303131313030000000000000240022000000301b3130311b3000000000240022303131153000003031313000000024002200000000000000000000000000002400000000000000000000
22000000203131310831200000000024002200000020311808180831200000002400220000303131310a3131313000000024002230303031300a313030303030300024002200000030310b1b0b313000000000240022301505313030303105153030000024002200000000000000000000000000002400000000000000000000
22000000203131310831200000000024002200000020310818081831200000002400220000303030301a303031300000002400223031313130313131311a1a1a300024002200000030310b310b313000000000240022303131053131310531313130000024002200000000000000000000000000002400000000000000000000
22000000202020311820200000000024002200000020311808180831200000002400220000303131310a31313130000000240022303131310a310a3031303030300024002200000030310b1b0b313000000000240022301505313030303105153130000024002200000000000000000000000000002400000000000000000000
22000000000020311820000000000024002200000020202020202020200000002400220000303130301a303030300000002400223030303030303131313000000000240022000000301b3130311b3000000000240022303131153000003031313130000024002200000000000000000000000000002400000000000000000000
22000000000020311820000000000024002200000000000000000000000000002400220000303131310a3131300000000024002200000000003030303030000000002400220000003031313030303000000000240022303130313000000030303030000024002200000000000000000000000000002400000000000000000000
2200000000002020202000000000002400220000000000000000000000000000240022000030303030313131300000000024002200000000000000000000000000002400220000003030303000000000000000240022303131313000000000000000000024002200000000000000000000000000002400000000000000000000
2200000000000000000000000000002400220000000000000000000000000000240022000000000030303030300000000024002200000000000000000000000000002400220000000000000000000000000000240022303030303000000000000000000024002200000000000000000000000000002400000000000000000000
3233333333333333333333333333213400323333333333333333333333333321340032333333333333333333333333332134003233333333333333333333333333213400323333333333333333333333333321340032333333333333333333333333332134003233333333333333333333333333213400000000000000000000
